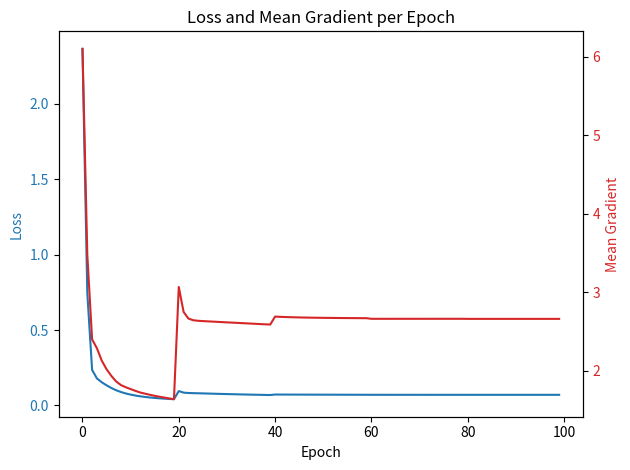

Python code for this plot:

import numpy as np
import matplotlib.pyplot as plt

class Tensor:
    
    """ stores a single scalar Tensor and its gradient """

    def __init__(self, data, _children=(), _op=''):

        self.data = data
        self.grad = 0.0

        # internal variables used for autograd graph construction
        self._backward = lambda: None
        self._prev = set(_children)
        self._op = _op # the op that produced this node, for graphviz / debugging / etc

    def __add__(self, other):

        # (1) if other is not a Tensor, convert it to one
        other = other if isinstance(other, Tensor) else Tensor(other)

        # (2) create a new Tensor that is the sum of self and other
        out = Tensor(self.data + other.data, (self, other), '+')

        # (3) define the backward function for this operation
        def _backward():
            self.grad += out.grad
            other.grad += out.grad
        out._backward = _backward

        # (4) return the new Tensor
        return out

    def __mul__(self, other):

        # (1) if other is not a Tensor, convert it to one
        other = other if isinstance(other, Tensor) else Tensor(other)

        # (2) create a new Tensor that is the product of self and other
        out = Tensor(self.data * other.data, [self, other], '*')

        # (3) define the backward function for this operation
        def _backward():
            self.grad += other.data * out.grad
            other.grad += self.data * out.grad
        out._backward = _backward

        # (4) return the new Tensor
        return out

    def __pow__(self, other):
        other = other if isinstance(other, Tensor) else Tensor(other)

        out = Tensor(self.data ** other.data, [self, other], '**')

        def _backward():
            self.grad += other.data * (self.data ** (other.data - 1)) * out.grad
            other.grad += (self.data ** other.data) * (0 if self.data <= 0 else np.log(self.data)) * out.grad
        out._backward = _backward

        return out

    def relu(self):
        out = Tensor(np.max(self.data, 0), [self], 'ReLU')

        def _backward():
            self.grad += (1 if self.data >= 0 else 0) * out.grad
        out._backward = _backward

        # (4) return the new Tensor
        return out

    def build_topo(self, visited=None, topo=None):
        if self not in visited:
            visited.add(self)
            for child in self._prev:
                child.build_topo(visited=visited, topo=topo)
            topo.append(self)
        return topo

    def backward(self):
        # topological order all of the children in the graph
        topo = []
        visited = set()
        topo = self.build_topo(topo=topo, visited=visited)

        # go one variable at a time and apply the chain rule to get its gradient
        self.grad = 1.0
        for v in reversed(topo):
            v._backward()


    def __neg__(self): # -self
        return self * Tensor(-1)

    def __radd__(self, other): # other + self
        return other + self

    def __sub__(self, other): # self - other
        other = other if isinstance(other, Tensor) else Tensor(other)

        out = Tensor(self.data - other.data, (self, other), '-')

        def _backward():
            self.grad += out.grad
            other.grad -= out.grad
        out._backward = _backward

        return out

    def __rsub__(self, other): # other - self
        return other + (-self)

    def __rmul__(self, other): # other * self
        return self * other 

    def __truediv__(self, other): # self / other
        other = other if isinstance(other, Tensor) else Tensor(other)

        out = Tensor(self.data * other.data, [self, other], '/')

        def _backward():
            self.grad += 1 / other.data * out.grad
            other.grad += -self.data / (other.data**2) * out.grad
        out._backward = _backward

        return out

    def __rtruediv__(self, other): # other / self
        return other / self

    def __repr__(self):
        return f"Tensor(data={self.data}, grad={self.grad})"

def tanh_d(dual_number: Tensor):
    out = Tensor(np.tanh(dual_number.data), (dual_number,), 'tanh')
    def _backward():
        dual_number.grad += (1 - out.data**2) * out.grad
    out._backward = _backward
    return out

# define a neural network, MLP with 1 hidden layer
def func_nn(x, W1, b1, W2, b2):
    h1 = tanh_d(W1*x + b1)
    y = W2*h1 + b2
    return y

def mse_with_backward(y, y_hat):
    loss = (y - y_hat)**2
    loss.backward()
    return loss

def mse(y, y_hat):
    loss = (y - y_hat)**2
    return loss


if __name__ == "__main__":
    
    ## generate data
    np.random.seed(0)
    x = np.linspace(-2, 2, 100)
    y = 2*x + 1 + np.random.randn(100)*0.1

    ## Parameters
    W1 = Tensor(0.1)
    b1 = Tensor(0.2)
    W2 = Tensor(0.3)
    b2 = Tensor(0.4)
    
    lr = 0.01
    nb_epoch = 100
    loss_history = []
    grad_history = []
    for epoch in range(nb_epoch):
        
        lst_loss = []
        grad_sum = 0.0
        for i in range(len(x)):
            x_i = Tensor(x[i])
            y_i = Tensor(y[i])

            y_hat = func_nn(x_i, W1, b1, W2, b2)
            loss = mse(y_i, y_hat)
            loss.backward()

            lst_loss.append(loss.data)
            grad_sum += abs(W1.grad) + abs(b1.grad) + abs(W2.grad) + abs(b2.grad)

            # Print gradients for debugging (first 3 epochs and first 3 samples)
            if epoch < 3 and i < 3:
                print(f"Epoch {epoch+1}, Sample {i+1}")
                print(f"W1.grad: {W1.grad}, b1.grad: {b1.grad}, W2.grad: {W2.grad}, b2.grad: {b2.grad}")
                print(f"W1.data: {W1.data}, b1.data: {b1.data}, W2.data: {W2.data}, b2.data: {b2.data}")
                print(f"loss: {loss.data}")

            # FIXME: Update with the gradient
            W1.data -= lr * W1.grad
            b1.data -= lr * b1.grad
            W2.data -= lr * W2.grad
            b2.data -= lr * b2.grad

            # FIXME: reset gradients
            W1.zero_grad = lambda: None # Helper if needed, but here we just reset .grad
            W1.grad = 0.0
            b1.grad = 0.0
            W2.grad = 0.0
            b2.grad = 0.0

        mean_loss = np.mean(lst_loss)
        mean_grad = grad_sum / len(x)
        loss_history.append(mean_loss)
        grad_history.append(mean_grad)
        print(f"Epoch {epoch+1}/{nb_epoch}, Loss: {mean_loss}")

        # learning rate decay (fix: only decay every 20 epochs)
        if (epoch + 1) % 20 == 0:
            lr *= 0.1

    # Plot loss and gradient
    fig, ax1 = plt.subplots()
    ax1.plot(loss_history, color='tab:blue', label='Loss')
    ax1.set_xlabel('Epoch')
    ax1.set_ylabel('Loss', color='tab:blue')
    ax1.tick_params(axis='y', labelcolor='tab:blue')

    ax2 = ax1.twinx()
    ax2.plot(grad_history, color='tab:red', label='Gradient')
    ax2.set_ylabel('Mean Gradient', color='tab:red')
    ax2.tick_params(axis='y', labelcolor='tab:red')

    plt.title('Loss and Mean Gradient per Epoch')
    fig.tight_layout()
    plt.savefig('loss_gradient.png')
    # plt.show() # Commented out to avoid blocking execution in non-interactive environment
